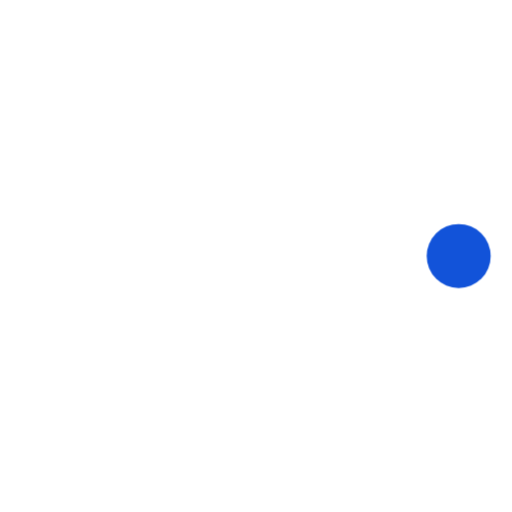
t = 0.00 s
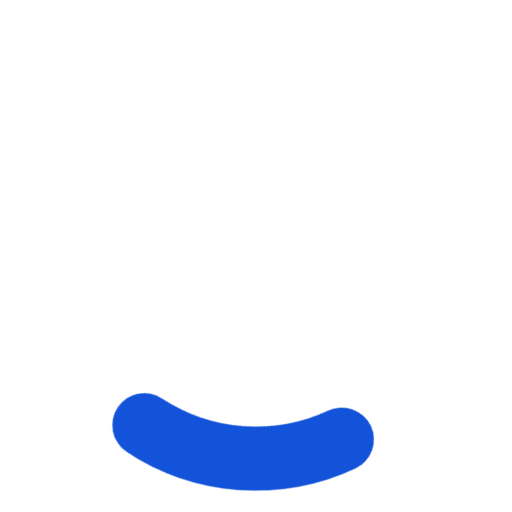
t = 0.24 s
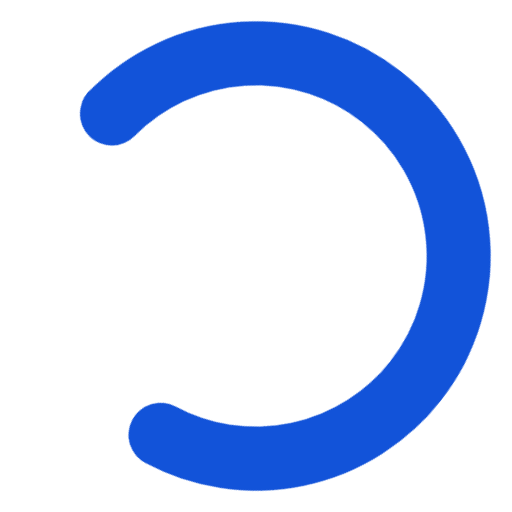
t = 0.71 s
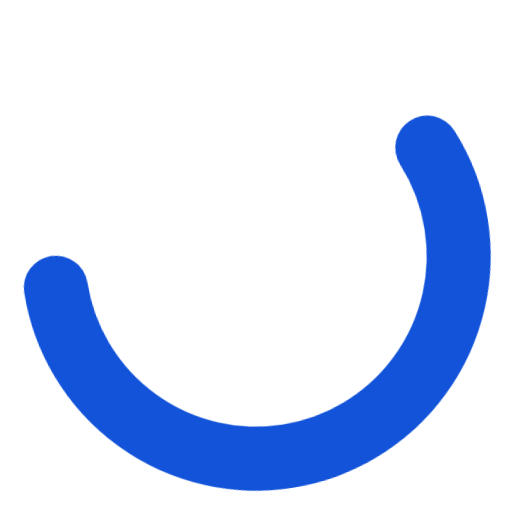
t = 0.95 s
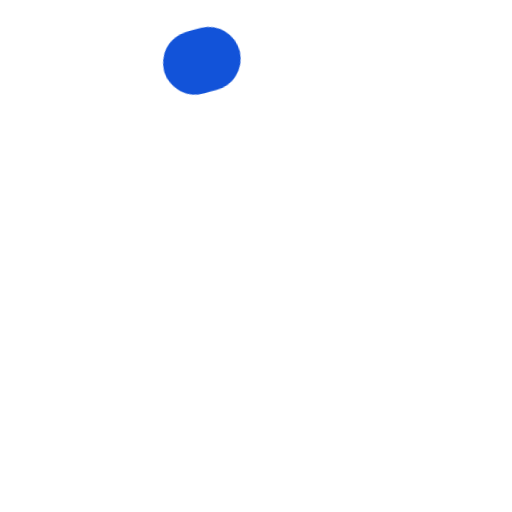
t = 1.43 s
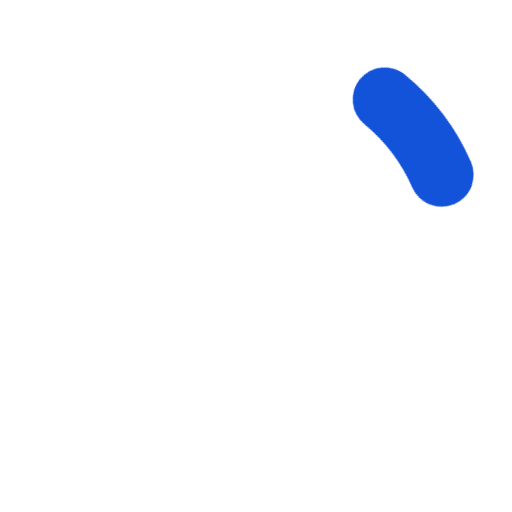
t = 1.66 s

The animated SVG that drew these frames (rendered in a browser with its animation timeline set to each time). Animation: 2 CSS @keyframes rules; one cycle of 2.00 s, repeats indefinitely.

<svg width="24" height="24" stroke="#1253d9" viewBox="0 0 24 24" xmlns="http://www.w3.org/2000/svg"><style>.spinner_V8m1{transform-origin:center;animation:spinner_zKoa 2s linear infinite}.spinner_V8m1 circle{stroke-linecap:round;animation:spinner_YpZS 1.5s ease-in-out infinite}@keyframes spinner_zKoa{100%{transform:rotate(360deg)}}@keyframes spinner_YpZS{0%{stroke-dasharray:0 150;stroke-dashoffset:0}47.5%{stroke-dasharray:42 150;stroke-dashoffset:-16}95%,100%{stroke-dasharray:42 150;stroke-dashoffset:-59}}</style><g class="spinner_V8m1"><circle cx="12" cy="12" r="9.5" fill="none" stroke-width="3"></circle></g></svg>
